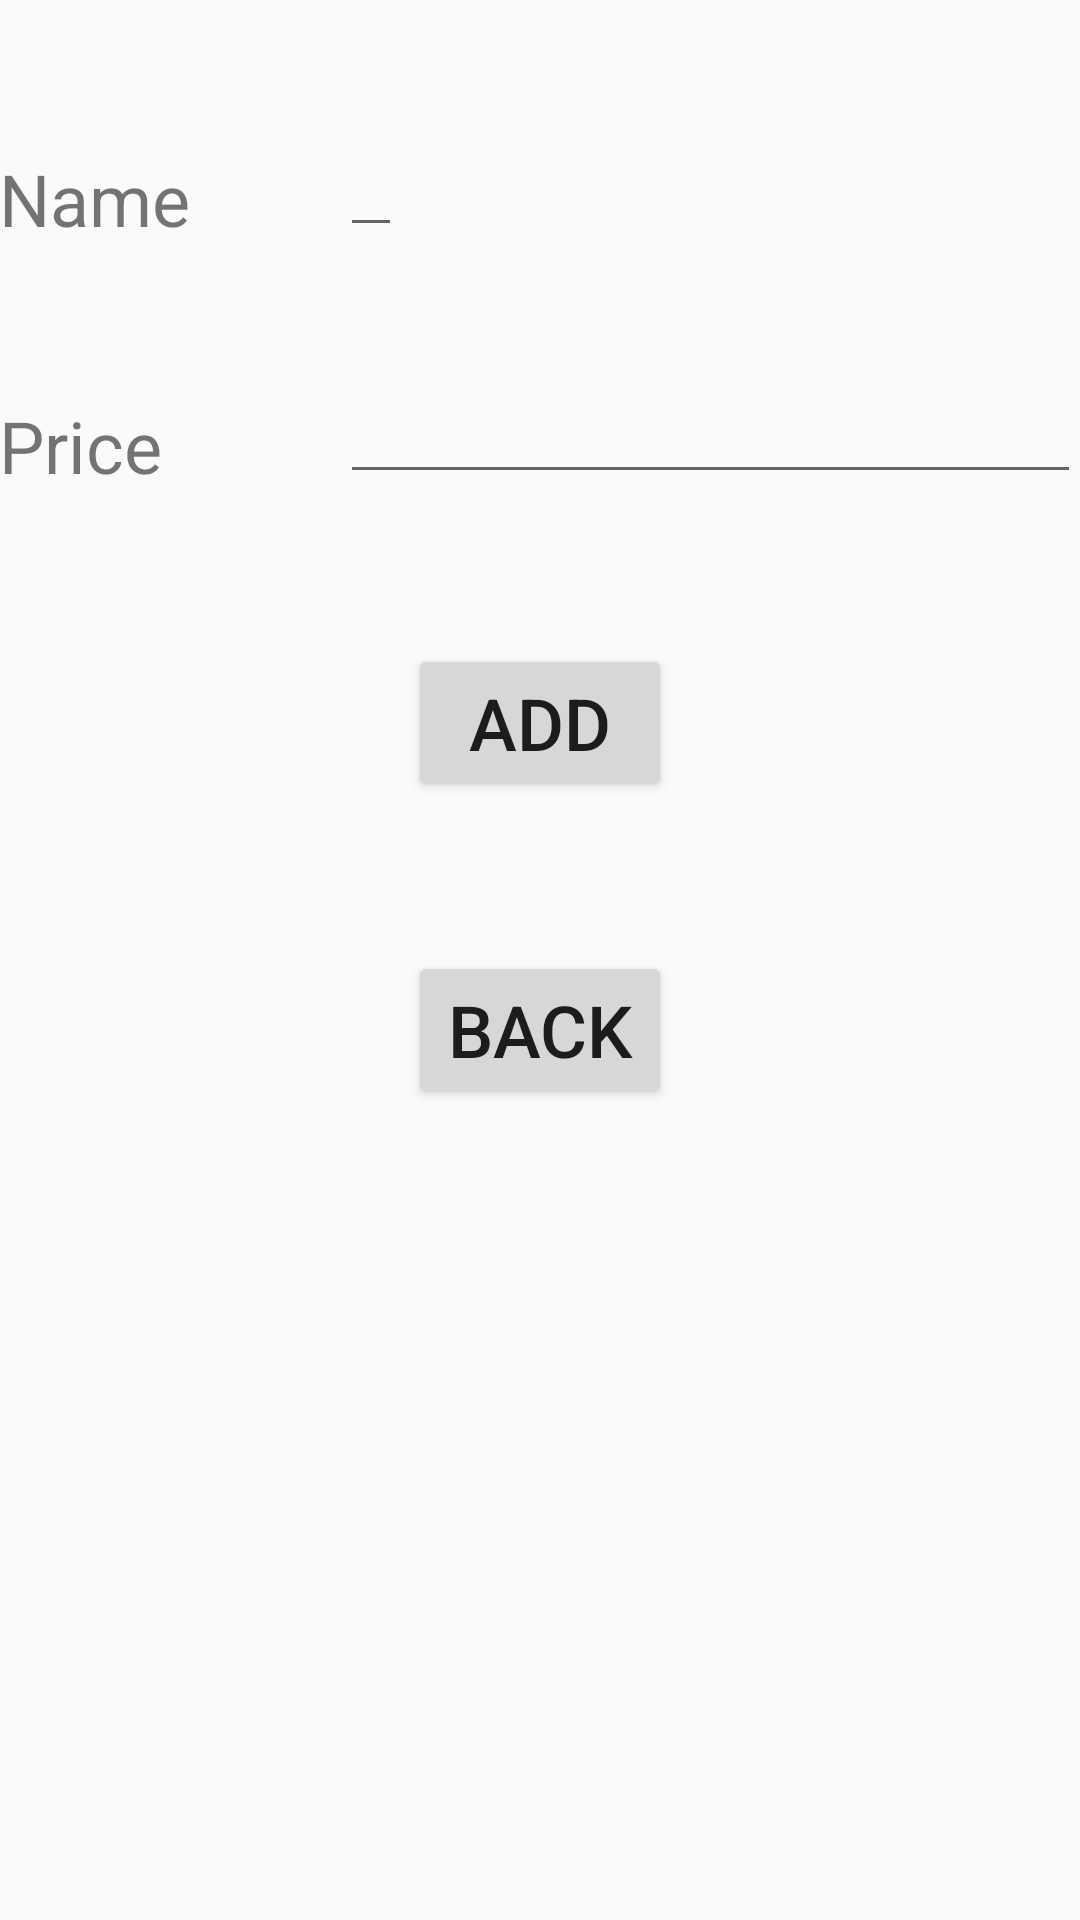

Here is an Android app screen rendered from its layout file. Give the layout XML and the strings, colors and styles it references.
<!-- AndroidManifest.xml: application theme AppTheme -->
<!-- res/layout/activity_insert.xml -->
<?xml version="1.0" encoding="utf-8"?>
<RelativeLayout xmlns:android="http://schemas.android.com/apk/res/android"
    android:layout_width="match_parent"
    android:layout_height="match_parent"
    android:orientation="vertical"
    android:paddingLeft="@dimen/activity_horizontal_margin"
    android:paddingRight="@dimen/activity_horizontal_margin"
    android:paddingTop="@dimen/activity_vertical_margin"
    android:paddingBottom="@dimen/activity_vertical_margin">

    <TextView
        android:id="@+id/label_name"
        android:layout_width="wrap_content"
        android:layout_height="wrap_content"
        android:layout_marginTop="50dp"
        android:text="@string/label_name" />

    <EditText
        android:id="@+id/input_name"
        android:layout_toRightOf="@+id/label_name"
        android:layout_width="wrap_content"
        android:layout_height="wrap_content"
        android:layout_alignBottom="@+id/label_name"
        android:layout_marginLeft="50dp"
        android:orientation="horizontal" />

    <TextView
        android:id="@+id/label_price"
        android:layout_width="wrap_content"
        android:layout_height="wrap_content"
        android:layout_below="@+id/label_name"
        android:layout_marginTop="50dp"
        android:text="@string/label_price" />

    <EditText
        android:id="@+id/input_price"
        android:layout_width="wrap_content"
        android:layout_height="wrap_content"
        android:layout_alignBottom="@+id/label_price"
        android:layout_alignLeft="@+id/input_name"
        android:layout_alignParentRight="true"
        android:layout_toRightOf="@+id/label_price"
        android:inputType="numberDecimal" />

    <Button
        android:id="@+id/button_add"
        android:layout_width="wrap_content"
        android:layout_height="wrap_content"
        android:layout_centerHorizontal="true"
        android:layout_below="@+id/label_price"
        android:layout_marginTop="50dp"
        android:onClick="insert"
        android:text="@string/button_add" />

    <Button
        android:layout_width="wrap_content"
        android:layout_height="wrap_content"
        android:layout_centerHorizontal="true"
        android:layout_below="@+id/button_add"
        android:layout_marginTop="50dp"
        android:onClick="goBack"
        android:text="@string/button_back" />
</RelativeLayout>
<!-- resources referenced by this layout -->
<resources>
  <string name="button_add">ADD</string>
  <string name="button_back">BACK</string>
  <string name="label_name">Name</string>
  <string name="label_price">Price</string>
  <style name="AppTheme" parent="Theme.AppCompat.Light.DarkActionBar">
          
          <item name="android:textSize">24sp</item>
          <item name="colorPrimary">@color/colorPrimary</item>
          <item name="colorPrimaryDark">@color/colorPrimaryDark</item>
          <item name="colorAccent">@color/colorAccent</item>
      </style>
  <!-- not gathered from this repository: default colours our renderer supplied (Android Studio template values) -->
  <color name="colorPrimary">#FF6200EE</color>
  <color name="colorPrimaryDark">#FF3700B3</color>
  <color name="colorAccent">#FF03DAC5</color>
</resources>
